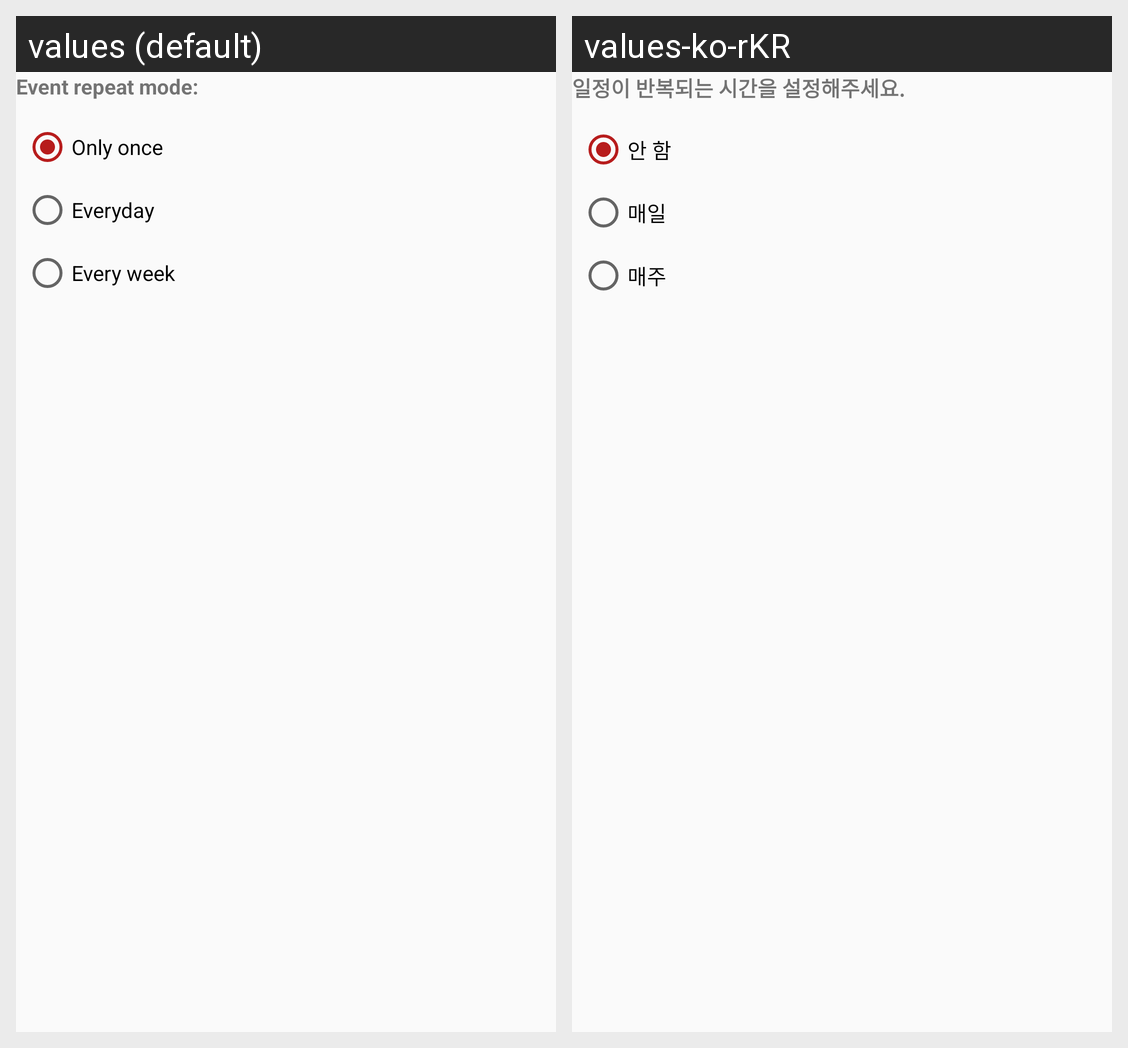

This grid shows one Android layout under two languages. Give, for every string resource on the screen, its name, the default text and each shown locale's text.
Android screen res/layout/repeat_details_layout.xml rendered under 2 locales, left to right: values (default), values-ko-rKR. Device: Nexus 5 (rendered at 1080×1920; each locale shown at half size, 540×960, under a caption strip naming it); theme AppTheme.
Strings drawn on this screen, with the default value and each locale's value (text and hints the layout hard-codes, and strings that could not be matched under every locale, appear in the picture but are not listed):

event_repeat_mode
  values: Event repeat mode:
  values-ko-rKR: 일정이 반복되는 시간을 설정해주세요.

only_oncehihine
  values: Only once
  values-ko-rKR: 안 함

everyday
  values: Everyday
  values-ko-rKR: 매일

every_week
  values: Every week
  values-ko-rKR: 매주
